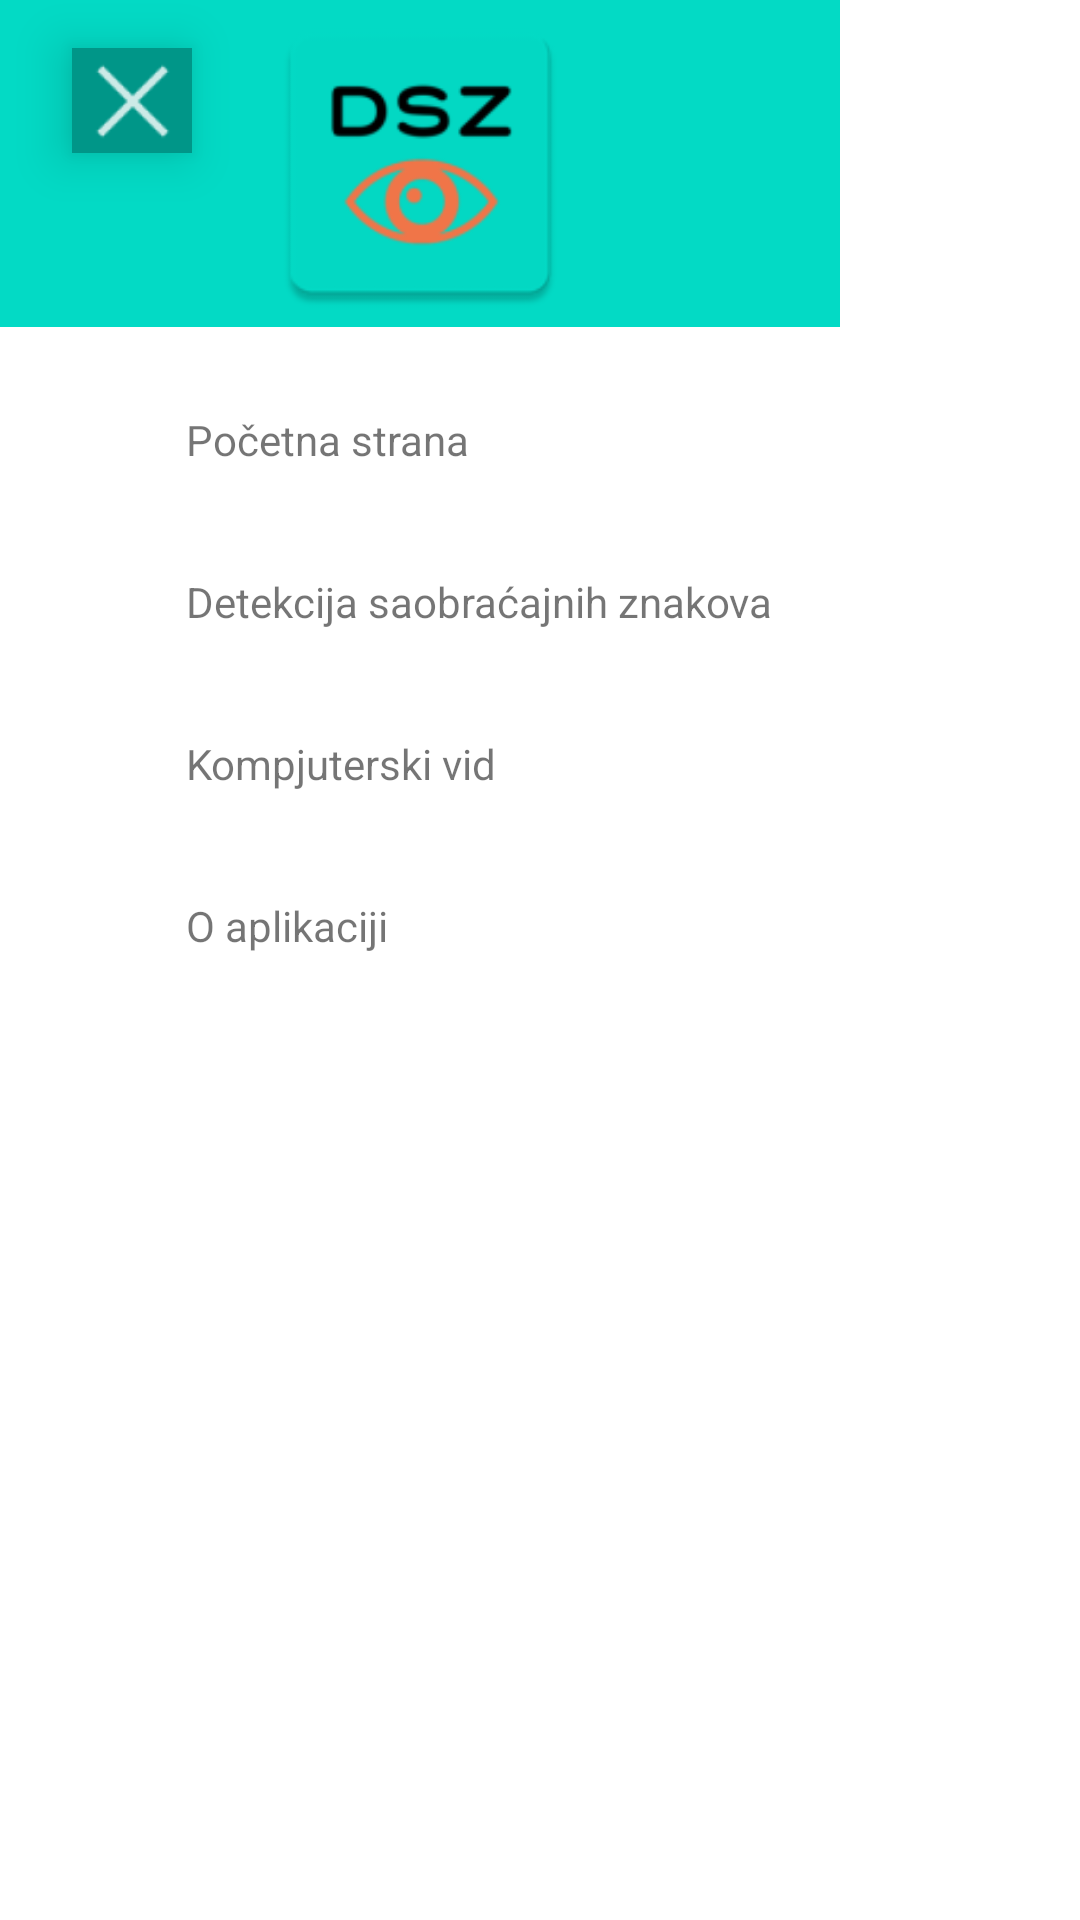

The Android layout XML behind this screen, and the referenced resources:
<!-- AndroidManifest.xml: application theme Theme.Master_rad -->
<!-- res/layout/nav_menu.xml -->
<?xml version="1.0" encoding="utf-8"?>
<androidx.constraintlayout.widget.ConstraintLayout xmlns:android="http://schemas.android.com/apk/res/android"
    xmlns:app="http://schemas.android.com/apk/res-auto"
    xmlns:tools="http://schemas.android.com/tools"
    android:layout_width="wrap_content"
    android:layout_height="match_parent">

    <ImageView
        android:id="@+id/imageViewDrawerClose"
        android:layout_width="40dip"
        android:layout_height="35dip"
        android:layout_marginStart="24dp"
        android:layout_marginTop="16dp"
        android:layout_marginBottom="16dp"
        android:background="@color/teal_500"
        android:elevation="10dp"
        app:layout_constraintBottom_toBottomOf="parent"
        app:layout_constraintStart_toStartOf="parent"
        app:layout_constraintTop_toTopOf="parent"
        app:layout_constraintVertical_bias="0.0"
        app:srcCompat="@drawable/close_hamburger" />

    <ImageView
        android:id="@+id/imageView"
        android:layout_width="280dp"
        android:layout_height="109dp"
        android:background="@color/teal_200"
        app:layout_constraintStart_toStartOf="parent"
        app:layout_constraintTop_toTopOf="parent"
        app:srcCompat="@mipmap/ic_logo" />

    <LinearLayout
        android:id="@+id/layout_home"
        android:layout_width="280dp"
        android:layout_height="wrap_content"
        android:layout_marginTop="8dp"
        android:clickable="true"
        android:orientation="horizontal"
        app:layout_constraintStart_toStartOf="parent"
        app:layout_constraintTop_toBottomOf="@+id/imageView">

        <ImageView
            android:id="@+id/imageView10"
            android:layout_width="30dp"
            android:layout_height="30dp"
            android:layout_marginStart="16dp"
            android:layout_marginTop="16dp"
            app:srcCompat="@drawable/icons8_home_100" />

        <TextView
            android:id="@+id/textView11"
            android:layout_width="wrap_content"
            android:layout_height="wrap_content"
            android:layout_marginStart="16dp"
            android:layout_marginTop="20dp"
            android:text="@string/nav_home_page" />

    </LinearLayout>

    <LinearLayout
        android:id="@+id/layout_roadsign_detection"
        android:layout_width="280dp"
        android:layout_height="wrap_content"
        android:layout_marginTop="8dp"
        android:clickable="true"
        android:orientation="horizontal"
        app:layout_constraintStart_toStartOf="parent"
        app:layout_constraintTop_toBottomOf="@+id/layout_home">

        <ImageView
            android:id="@+id/imageView3"
            android:layout_width="30dp"
            android:layout_height="30dp"
            android:layout_marginStart="16dp"
            android:layout_marginTop="16dp"
            app:srcCompat="@drawable/icons8_error_100" />

        <TextView
            android:id="@+id/textView5"
            android:layout_width="wrap_content"
            android:layout_height="wrap_content"
            android:layout_marginStart="16dp"
            android:layout_marginTop="20dp"
            android:text="@string/nav_sign_detection" />

    </LinearLayout>

    <LinearLayout
        android:id="@+id/layout_about"
        android:layout_width="280dp"
        android:layout_height="wrap_content"
        android:layout_marginTop="8dp"
        android:clickable="true"
        android:orientation="horizontal"
        app:layout_constraintStart_toStartOf="parent"
        app:layout_constraintTop_toBottomOf="@+id/layout_computer_vision">

        <ImageView
            android:id="@+id/imageView6"
            android:layout_width="30dp"
            android:layout_height="30dp"
            android:layout_marginStart="16dp"
            android:layout_marginTop="16dp"
            app:srcCompat="@drawable/icons8_about_100" />

        <TextView
            android:id="@+id/textView7"
            android:layout_width="wrap_content"
            android:layout_height="wrap_content"
            android:layout_marginStart="16dp"
            android:layout_marginTop="20dp"
            android:text="@string/nav_about_app" />
    </LinearLayout>

    <LinearLayout
        android:id="@+id/layout_computer_vision"
        android:layout_width="280dp"
        android:layout_height="wrap_content"
        android:layout_marginTop="8dp"
        android:clickable="true"
        android:orientation="horizontal"
        app:layout_constraintStart_toStartOf="parent"
        app:layout_constraintTop_toBottomOf="@+id/layout_roadsign_detection">

        <ImageView
            android:id="@+id/imageView8"
            android:layout_width="30dp"
            android:layout_height="30dp"
            android:layout_marginStart="16dp"
            android:layout_marginTop="16dp"
            app:srcCompat="@drawable/icons8_camera_100" />

        <TextView
            android:id="@+id/textView9"
            android:layout_width="wrap_content"
            android:layout_height="wrap_content"
            android:layout_marginStart="16dp"
            android:layout_marginTop="20dp"
            android:text="@string/nav_enchanced_vision" />
    </LinearLayout>

</androidx.constraintlayout.widget.ConstraintLayout>
<!-- resources referenced by this layout -->
<resources>
  <color name="teal_200">#FF03DAC5</color>
  <color name="teal_500">#009688</color>
  <!-- drawable close_hamburger: png bitmap (drawable-hdpi, 521 bytes) -->
  <!-- drawable icons8_about_100: png bitmap (drawable, 12147 bytes) -->
  <!-- drawable icons8_camera_100: png bitmap (drawable, 3389 bytes) -->
  <!-- drawable icons8_error_100: png bitmap (drawable, 3274 bytes) -->
  <!-- drawable icons8_home_100: png bitmap (drawable, 2459 bytes) -->
  <!-- mipmap ic_logo: png bitmap (mipmap-hdpi, 2857 bytes) -->
  <string name="nav_about_app">O aplikaciji</string>
  <string name="nav_enchanced_vision">Kompjuterski vid</string>
  <string name="nav_home_page">Početna strana</string>
  <string name="nav_sign_detection">Detekcija saobraćajnih znakova</string>
  <style name="Theme.Master_rad" parent="Theme.MaterialComponents.DayNight.NoActionBar">
          
          <item name="colorPrimary">@color/purple_500</item>
          <item name="colorPrimaryVariant">@color/purple_700</item>
          <item name="colorOnPrimary">@color/white</item>
          
          <item name="colorSecondary">@color/teal_200</item>
          <item name="colorSecondaryVariant">@color/teal_700</item>
          <item name="colorOnSecondary">@color/black</item>
          
          <item name="android:statusBarColor" tools:targetApi="l">?attr/colorPrimaryVariant</item>
          
      </style>
  <color name="purple_500">#FF6200EE</color>
  <color name="purple_700">#FF3700B3</color>
  <color name="white">#FFFFFFFF</color>
  <color name="teal_700">#FF018786</color>
  <color name="black">#FF000000</color>
</resources>
